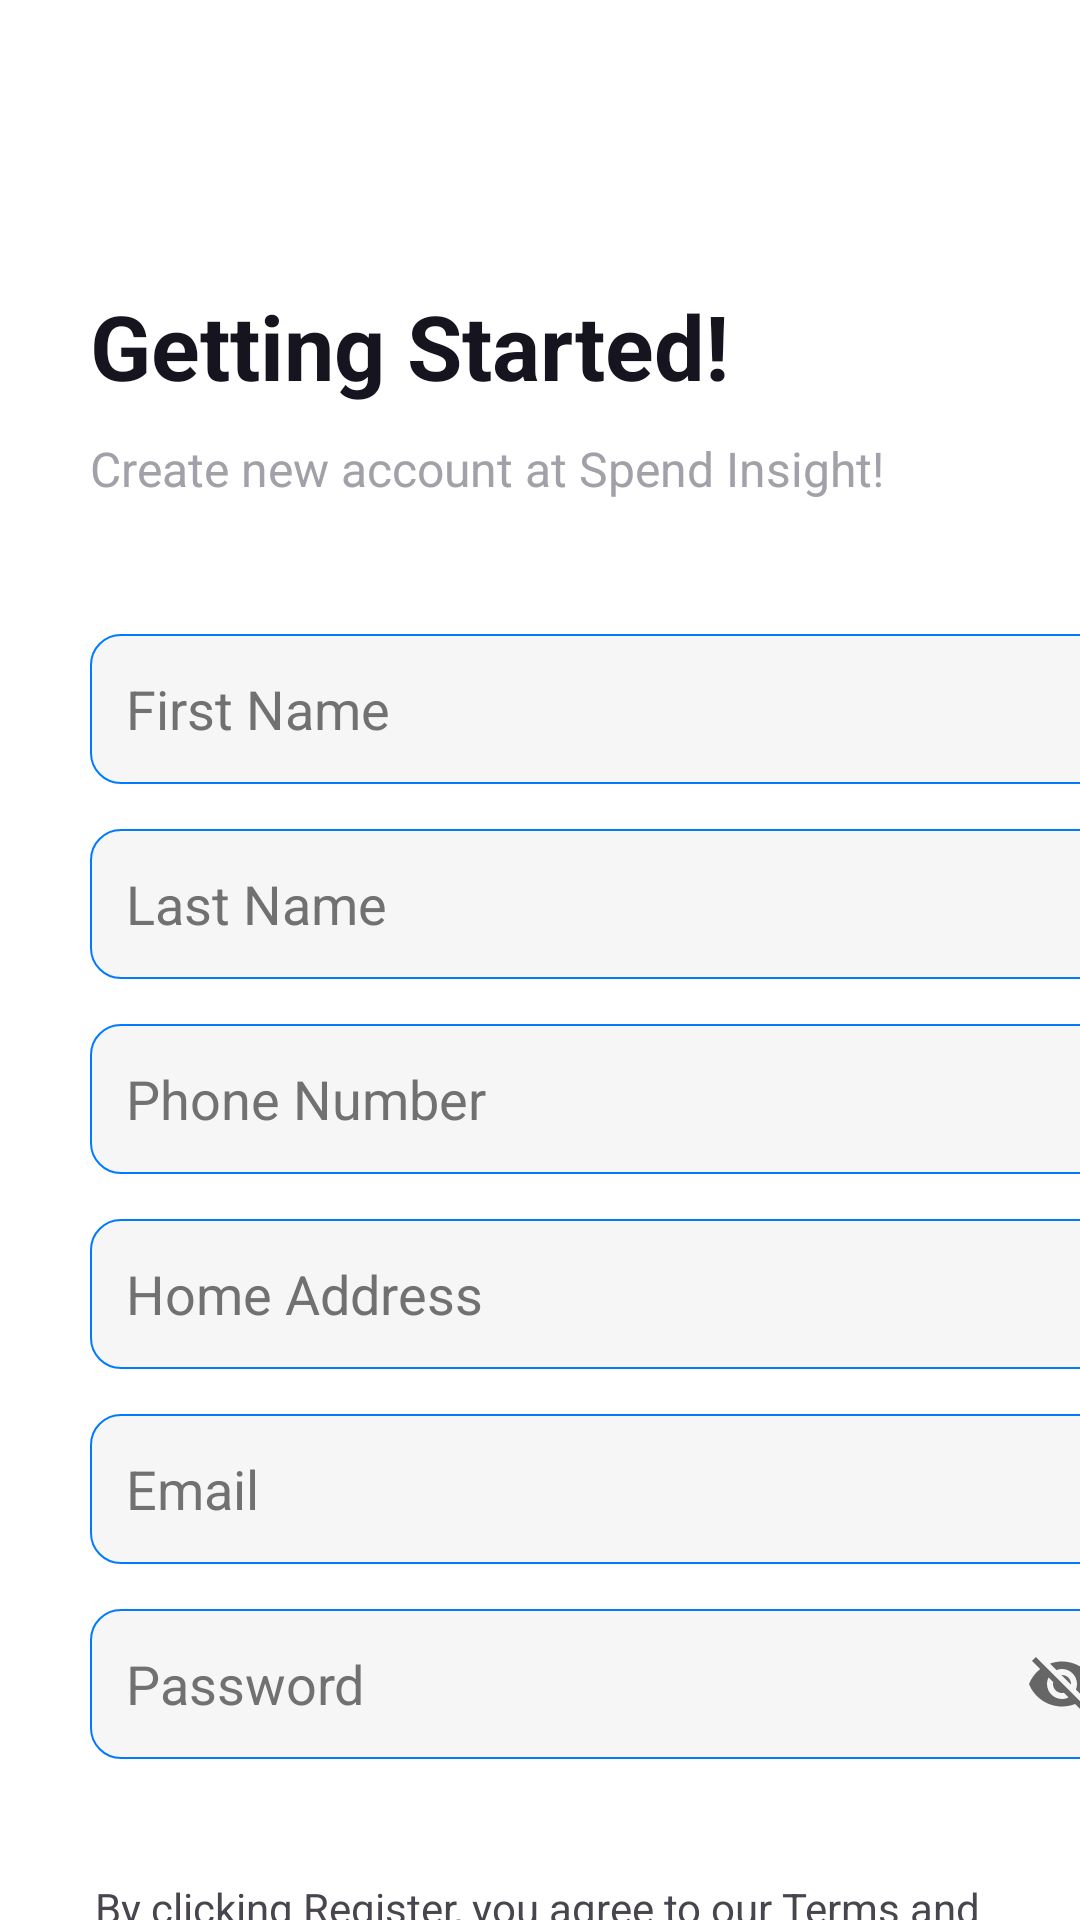

Produce the Android XML layout that renders to this screen, including the resource entries it uses.
<!-- AndroidManifest.xml: application theme Theme.FinalProject -->
<!-- res/layout/activity_sign_up_screen.xml -->
<?xml version="1.0" encoding="utf-8"?>
<androidx.constraintlayout.widget.ConstraintLayout xmlns:android="http://schemas.android.com/apk/res/android"
    xmlns:app="http://schemas.android.com/apk/res-auto"
    xmlns:tools="http://schemas.android.com/tools"
    android:id="@+id/main"
    android:layout_width="match_parent"
    android:layout_height="match_parent"
    android:background="@color/white"
    tools:context=".SignUpScreen"
    tools:layout_editor_absoluteX="0dp"
    tools:layout_editor_absoluteY="12dp">

    <ImageButton
        android:id="@+id/imageButtonBack"
        android:layout_width="31dp"
        android:layout_height="29dp"
        android:layout_marginStart="16dp"
        android:layout_marginTop="40dp"
        android:backgroundTint="#15141F"
        android:background="?attr/selectableItemBackground"
        app:layout_constraintStart_toStartOf="parent"
        app:layout_constraintTop_toTopOf="parent"
        app:srcCompat="@drawable/baseline_arrow_back_24" />

    <TextView
        android:id="@+id/textView"
        android:layout_width="wrap_content"
        android:layout_height="wrap_content"
        android:layout_marginStart="30dp"
        android:layout_marginTop="95dp"
        android:text="Getting Started!"
        android:textColor="#15141F"
        android:textSize="30dp"
        android:textStyle="bold"
        app:layout_constraintStart_toStartOf="parent"
        app:layout_constraintTop_toTopOf="parent" />

    <EditText
        android:id="@+id/firstNameInput"
        android:layout_width="349dp"
        android:layout_height="50dp"
        android:layout_marginStart="30dp"
        android:layout_marginTop="20dp"
        android:background="@drawable/gray_button"
        android:hint="First Name"
        android:inputType="text"
        android:paddingStart="12dp"
        android:textColorHint="#717171"
        android:textColor="#000000"
        app:layout_constraintStart_toStartOf="parent"
        app:layout_constraintTop_toBottomOf="@+id/textView9" />

    <EditText
        android:id="@+id/lastNameInput"
        android:layout_width="349dp"
        android:layout_height="50dp"
        android:layout_marginStart="30dp"
        android:layout_marginTop="15dp"
        android:background="@drawable/gray_button"
        android:hint="Last Name"
        android:inputType="text"
        android:paddingStart="12dp"
        android:textColorHint="#717171"
        android:textColor="#000000"
        app:layout_constraintStart_toStartOf="parent"
        app:layout_constraintTop_toBottomOf="@+id/firstNameInput" />

    <EditText
        android:id="@+id/phoneNumberInput"
        android:layout_width="349dp"
        android:layout_height="50dp"
        android:layout_marginStart="30dp"
        android:layout_marginTop="15dp"
        android:background="@drawable/gray_button"
        android:hint="Phone Number"
        android:inputType="text"
        android:paddingStart="12dp"
        android:textColorHint="#717171"
        android:textColor="#000000"
        app:layout_constraintStart_toStartOf="parent"
        app:layout_constraintTop_toBottomOf="@+id/lastNameInput" />

    <EditText
        android:id="@+id/homeAddress"
        android:layout_width="349dp"
        android:layout_height="50dp"
        android:layout_marginStart="30dp"
        android:layout_marginTop="15dp"
        android:background="@drawable/gray_button"
        android:hint="Home Address"
        android:inputType="text"
        android:paddingStart="12dp"
        android:textColorHint="#717171"
        android:textColor="#000000"
        app:layout_constraintStart_toStartOf="parent"
        app:layout_constraintTop_toBottomOf="@+id/phoneNumberInput" />

    <EditText
        android:id="@+id/emailInput"
        android:layout_width="349dp"
        android:layout_height="50dp"
        android:layout_marginStart="30dp"
        android:layout_marginTop="15dp"
        android:background="@drawable/gray_button"
        android:hint="Email"
        android:inputType="text"
        android:paddingStart="12dp"
        android:textColorHint="#717171"
        android:textColor="#000000"
        app:layout_constraintStart_toStartOf="parent"
        app:layout_constraintTop_toBottomOf="@+id/homeAddress" />

    <EditText
        android:id="@+id/passwordInput"
        android:layout_width="349dp"
        android:layout_height="50dp"
        android:layout_marginStart="30dp"
        android:layout_marginTop="15dp"
        android:background="@drawable/gray_button"
        android:hint="Password"
        android:inputType="textPassword"
        android:paddingStart="12dp"
        android:textColorHint="#717171"
        android:textColor="#000000"
        app:layout_constraintStart_toStartOf="parent"
        app:layout_constraintTop_toBottomOf="@+id/emailInput" />

    <TextView
        android:id="@+id/terms"
        android:layout_width="349dp"
        android:layout_height="wrap_content"
        android:layout_marginStart="30dp"
        android:layout_marginTop="40dp"
        android:layout_marginEnd="32dp"
        android:text="By clicking Register, you agree to our Terms and Conditions"
        android:textAlignment="center"
        app:layout_constraintEnd_toEndOf="parent"
        app:layout_constraintStart_toStartOf="parent"
        app:layout_constraintTop_toBottomOf="@+id/passwordInput"
        tools:ignore="MissingConstraints" />

    <androidx.appcompat.widget.AppCompatButton
        android:id="@+id/submitButton"
        android:layout_width="349dp"
        android:layout_height="51dp"
        android:layout_marginStart="28dp"
        android:layout_marginTop="15dp"
        android:background="@drawable/button_container"
        android:paddingStart="100dp"
        android:paddingEnd="100dp"
        android:text="Register"
        android:textColor="@color/white"
        android:textSize="20dp"
        android:fontFamily="@font/jetbrains_mono_extrabold"
        android:textStyle="bold"
        app:layout_constraintStart_toStartOf="parent"
        app:layout_constraintTop_toBottomOf="@+id/terms" />

    <ImageButton
        android:id="@+id/imageButtonEye"
        android:layout_width="44dp"
        android:layout_height="50dp"
        android:layout_marginStart="332dp"
        android:layout_marginTop="15dp"
        android:background="?attr/selectableItemBackground"
        app:layout_constraintStart_toStartOf="parent"
        app:layout_constraintTop_toBottomOf="@+id/emailInput"
        app:srcCompat="@drawable/baseline_visibility_off_24" />

    <TextView
        android:id="@+id/textView9"
        android:layout_width="278dp"
        android:layout_height="46dp"
        android:layout_marginStart="30dp"
        android:layout_marginTop="10dp"
        android:text="Create new account at Spend Insight!"
        android:textColor="#A2A0A8"
        android:textSize="16dp"
        app:layout_constraintStart_toStartOf="parent"
        app:layout_constraintTop_toBottomOf="@+id/textView" />



    <ProgressBar
        android:id="@+id/progressBar"
        style="?android:attr/progressBarStyle"
        android:layout_width="wrap_content"
        android:layout_height="wrap_content"
        app:layout_constraintStart_toStartOf="parent"
        app:layout_constraintTop_toTopOf="parent"
        android:layout_marginStart="178dp"
        android:layout_marginTop="341dp"
        android:visibility="gone"
        android:indeterminate="true"/>

    <View
        android:id="@+id/overlayView"
        android:layout_width="match_parent"
        android:layout_height="match_parent"
        android:background="#80000000"
        android:visibility="gone"
        />

</androidx.constraintlayout.widget.ConstraintLayout>
<!-- resources referenced by this layout -->
<resources>
  <color name="white">#FFFFFFFF</color>
  <!-- drawable baseline_visibility_off_24 (drawable) -->
  <vector xmlns:android="http://schemas.android.com/apk/res/android" android:height="24dp" android:tint="#666666" android:viewportHeight="24" android:viewportWidth="24" android:width="24dp">
        
      <path android:fillColor="@android:color/white" android:pathData="M12,7c2.76,0 5,2.24 5,5 0,0.65 -0.13,1.26 -0.36,1.83l2.92,2.92c1.51,-1.26 2.7,-2.89 3.43,-4.75 -1.73,-4.39 -6,-7.5 -11,-7.5 -1.4,0 -2.74,0.25 -3.98,0.7l2.16,2.16C10.74,7.13 11.35,7 12,7zM2,4.27l2.28,2.28 0.46,0.46C3.08,8.3 1.78,10.02 1,12c1.73,4.39 6,7.5 11,7.5 1.55,0 3.03,-0.3 4.38,-0.84l0.42,0.42L19.73,22 21,20.73 3.27,3 2,4.27zM7.53,9.8l1.55,1.55c-0.05,0.21 -0.08,0.43 -0.08,0.65 0,1.66 1.34,3 3,3 0.22,0 0.44,-0.03 0.65,-0.08l1.55,1.55c-0.67,0.33 -1.41,0.53 -2.2,0.53 -2.76,0 -5,-2.24 -5,-5 0,-0.79 0.2,-1.53 0.53,-2.2zM11.84,9.02l3.15,3.15 0.02,-0.16c0,-1.66 -1.34,-3 -3,-3l-0.17,0.01z"/>
      
  </vector>
  <!-- drawable button_container (drawable) -->
  <?xml version="1.0" encoding="utf-8"?>
  <selector xmlns:android="http://schemas.android.com/apk/res/android">
  
      <item>
          <shape android:shape="rectangle">
              <solid android:color="#007BFF"/>
              <corners android:radius="20dp"/>
          </shape>
      </item>
  
  </selector>
  <!-- drawable gray_button (drawable) -->
  <?xml version="1.0" encoding="utf-8"?>
  <selector xmlns:android="http://schemas.android.com/apk/res/android">
  
      <item>
          <shape android:shape="rectangle">
              <solid android:color="#F6F6F6"/>
              <corners android:radius="10dp"/>
              <stroke android:width=".8dp" android:color="@color/blue"/>
          </shape>
      </item>
  
  </selector>
  <style name="Theme.FinalProject" parent="Base.Theme.FinalProject" />
  <color name="blue">#007BFF</color>
  <style name="Base.Theme.FinalProject" parent="Theme.Material3.DayNight.NoActionBar">
          
          
      </style>
</resources>
